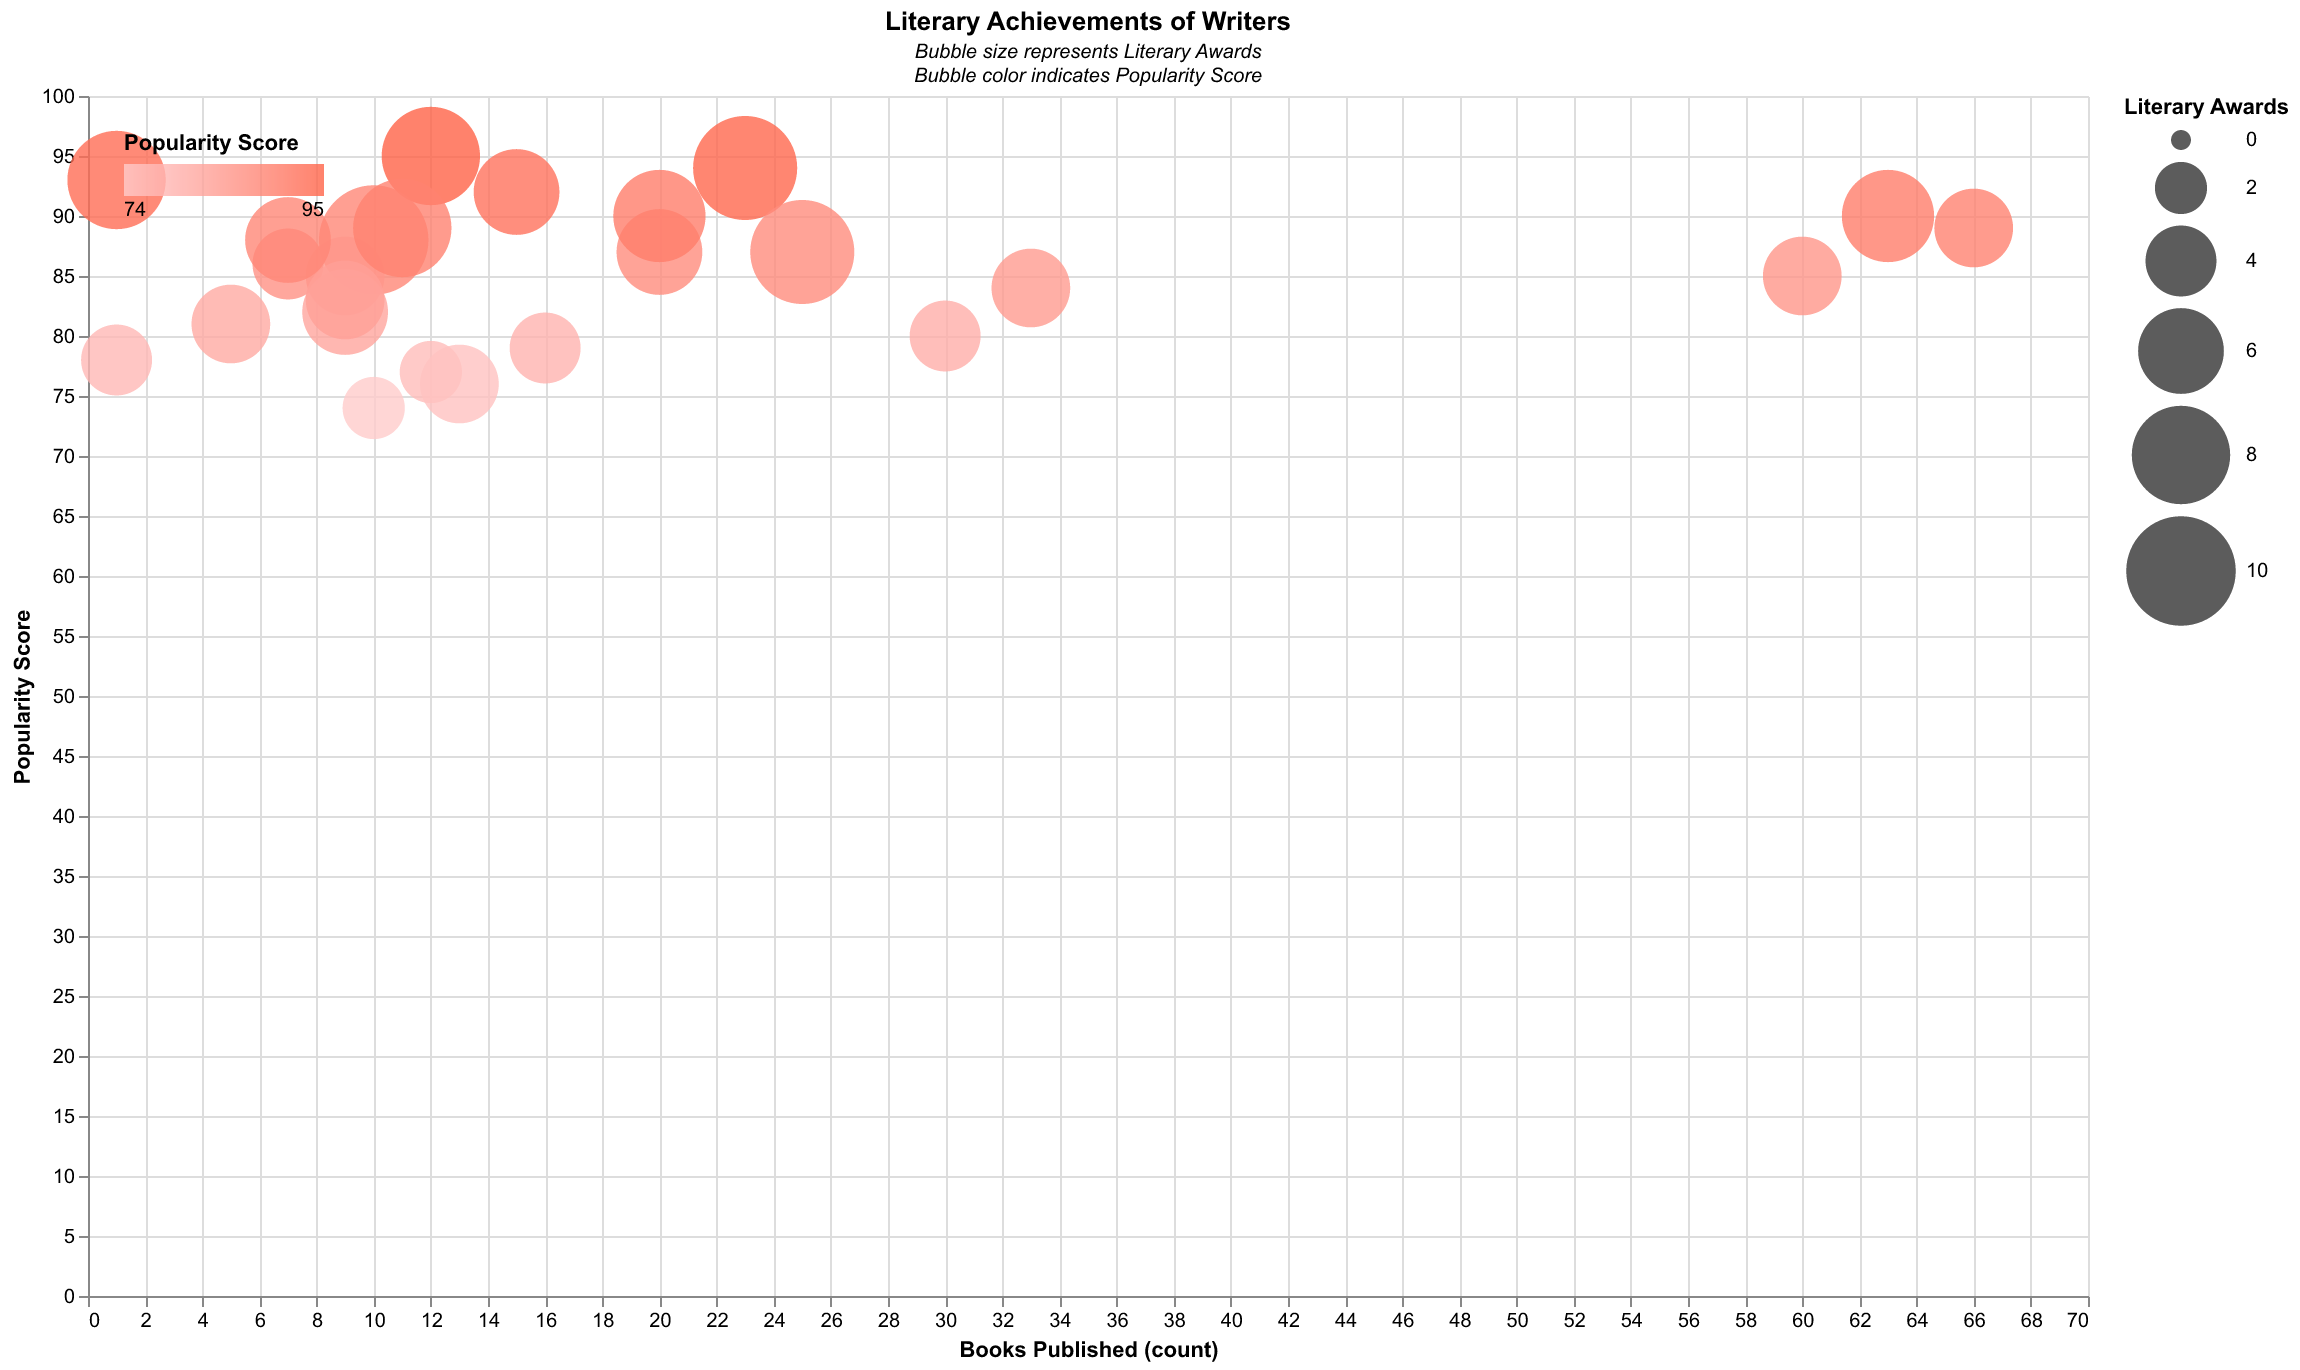

The data file committed next to this chart (first rows):
Writer, Book Count, Popularity Score, Literary Awards
J.K. Rowling, 12, 95, 8
George R.R. Martin, 15, 92, 6
Agatha Christie, 66, 89, 5
J.R.R. Tolkien, 23, 94, 9
Stephen King, 63, 90, 7
Ernest Hemingway, 10, 88, 10
Jane Austen, 7, 86, 4
Charles Dickens, 20, 87, 6
Mark Twain, 33, 84, 5
Harper Lee, 1, 93, 8
F. Scott Fitzgerald, 9, 85, 5
Leo Tolstoy, 20, 90, 7
Virginia Woolf, 9, 82, 6
James Joyce, 5, 81, 5
Maya Angelou, 7, 88, 6
Toni Morrison, 11, 89, 8
Gabriel Garcia Marquez, 25, 87, 9
Oscar Wilde, 9, 83, 5
H.G. Wells, 30, 80, 4
Edgar Allan Poe, 16, 79, 4
Arthur Conan Doyle, 60, 85, 5
Herman Melville, 12, 77, 3
Franz Kafka, 13, 76, 5
J.D. Salinger, 1, 78, 4
Emily Dickinson, 10, 74, 3
